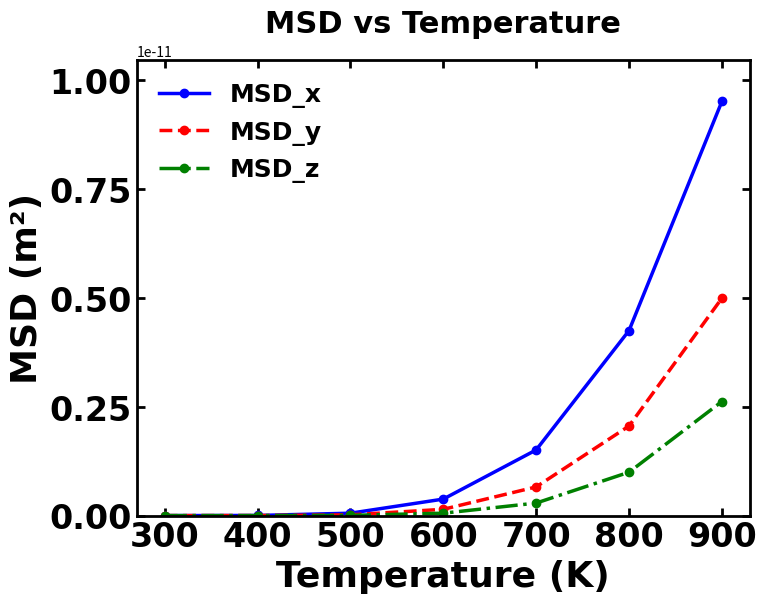
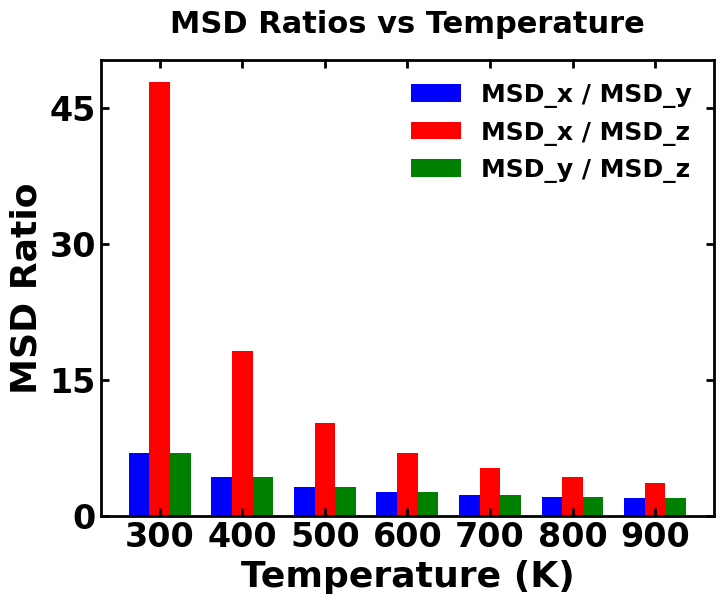

Recreate these plots in Python, in order.
#Design Parameters: Pre - exponential factor D0 = 1e-09 m²/s, Activation energy in x - direction Ea_x = 0.5 eV, Activation energy in y - direction Ea_y = 0.55 eV, Activation energy in z - direction Ea_z = 0.6 eV
import numpy as np
import matplotlib.pyplot as plt
from scipy.optimize import curve_fit
from scipy.interpolate import UnivariateSpline
from matplotlib.ticker import MaxNLocator, FuncFormatter
import pandas as pd

#Defining the Boltzmann constant
k_boltzmann = 1.38064852e-23
k_boltzmann_eV = 8.617333262e-5
class PlotProperties:
    def __init__(self, font_type='Times New Roman', font_size=26,
                 axis_ticks_font_size=24, label_x="", label_y="",
                 legend_size=18, xlimit=8, ylimit=6):
        self.font_type = font_type
        self.font_size = font_size
        self.axis_ticks_font_size = axis_ticks_font_size
        self.label_x = label_x
        self.label_y = label_y
        self.legend_size = legend_size
        self.xlimit = xlimit
        self.ylimit = ylimit

    def apply_style(self):
        plt.figure(figsize=(self.xlimit, self.ylimit))
        ax = plt.gca()

        plt.rc('font', family=self.font_type, size=self.legend_size, weight='bold')
        plt.rcParams['mathtext.fontset'] = 'custom'
        plt.rcParams['mathtext.rm'] = self.font_type
        plt.rcParams['mathtext.it'] = f'{self.font_type}:italic'
        plt.rcParams['mathtext.bf'] = f'{self.font_type}:bold'

        axis_font = {
            'fontname': self.font_type,
            'size': self.font_size,
            'fontweight': 'bold'
        }
        plt.xlabel(self.label_x, **axis_font)
        plt.ylabel(self.label_y, **axis_font)

        axis_ticks_font = {
            'fontname': self.font_type,
            'size': self.axis_ticks_font_size,
            'fontweight': 'bold'
        }
        plt.xticks(**axis_ticks_font)
        plt.yticks(** axis_ticks_font)
        ax.get_xaxis().set_tick_params(direction='in', width=2, length=6, top='on')
        ax.get_yaxis().set_tick_params(direction='in', width=2, length=6, right='on')

        thickness = 2
        ax.spines['top'].set_linewidth(thickness)
        ax.spines['right'].set_linewidth(thickness)
        ax.spines['left'].set_linewidth(thickness)
        ax.spines['bottom'].set_linewidth(thickness)

        plt.tight_layout()
        return plt, ax

#Calculate the mean square displacement (MSD) and its ratio in three directions (x/y/z) at different temperatures
class DiffusionModel:
    def __init__(self, D0, Ea_x, Ea_y, Ea_z):
        self.D0 = D0
        self.Ea_x = Ea_x
        self.Ea_y = Ea_y
        self.Ea_z = Ea_z

    def diffusion_coefficient(self, T, Ea):
        exponent = -Ea / (k_boltzmann_eV * T)
        exponent = np.clip(exponent, -700, 700)
        return self.D0 * np.exp(exponent)

    def msd(self, T, Ea, time=1.0):
        D = self.diffusion_coefficient(T, Ea)
        return 6 * D * time

    def calculate_msd_ratios(self, temperatures):
        results = []
        for T in temperatures:
            msd_x = self.msd(T, self.Ea_x)
            msd_y = self.msd(T, self.Ea_y)
            msd_z = self.msd(T, self.Ea_z)
            results.append({
                'temperature': T,
                'msd_x': msd_x,
                'msd_y': msd_y,
                'msd_z': msd_z,
                'ratio_xy': msd_x / msd_y,
                'ratio_xz': msd_x / msd_z,
                'ratio_yz': msd_y / msd_z
            })
        return results

    def plot_msd_temperature(self, temperatures, title="MSD vs Temperature"):
        msd_x = np.array([self.msd(T, self.Ea_x) for T in temperatures])
        msd_y = np.array([self.msd(T, self.Ea_y) for T in temperatures])
        msd_z = np.array([self.msd(T, self.Ea_z) for T in temperatures])

        plot_style = PlotProperties(
            label_x="Temperature (K)",
            label_y="MSD (m²)",
            xlimit=8,
            ylimit=6
        )
        plt, ax = plot_style.apply_style()

        y_max = max([msd_x.max(), msd_y.max(), msd_z.max()]) * 1.1
        plt.ylim(0, y_max)

        plt.plot(temperatures, msd_x, 'b-o', linewidth=2.5, label='MSD_x')
        plt.plot(temperatures, msd_y, 'r--o', linewidth=2.5, label='MSD_y')
        plt.plot(temperatures, msd_z, 'g-.o', linewidth=2.5, label='MSD_z')

        ax.xaxis.set_major_locator(MaxNLocator(nbins=7))
        ax.yaxis.set_major_locator(MaxNLocator(nbins=5))

        plt.legend(fontsize=plot_style.legend_size, frameon=False, loc='upper left')

        plt.title(title, fontname=plot_style.font_type, size=22, weight='bold', pad=20)
        return plt

    def plot_msd_ratios(self, temperatures, title="MSD Ratios vs Temperature"):
        results = self.calculate_msd_ratios(temperatures)
        temps = [r['temperature'] for r in results]
        ratio_xy = [r['ratio_xy'] for r in results]
        ratio_xz = [r['ratio_xz'] for r in results]
        ratio_yz = [r['ratio_yz'] for r in results]

        plot_style = PlotProperties(
            label_x="Temperature (K)",
            label_y="MSD Ratio",
            xlimit=8,
            ylimit=6
        )
        plt, ax = plot_style.apply_style()

        x = np.arange(len(temps))
        width = 0.25

        rects1 = ax.bar(x - width, ratio_xy, width, label='MSD_x / MSD_y', color='b')
        rects2 = ax.bar(x, ratio_xz, width, label='MSD_x / MSD_z', color='r')
        rects3 = ax.bar(x + width, ratio_yz, width, label='MSD_y / MSD_z', color='g')

        ax.set_xticks(x)
        ax.set_xticklabels(temps)

        ax.yaxis.set_major_locator(MaxNLocator(nbins=5))

        plt.legend(fontsize=plot_style.legend_size, frameon=False, loc='upper right')
        plt.title(title, fontname=plot_style.font_type, size=22, weight='bold', pad=20)
        return plt

#Back-calculation of activation energies from MSD data (by fitting the Arrhenius equation) to verify accuracy
class ActivationEnergyExtractor:
    @staticmethod
    def arrhenius_equation(T, D0, Ea):
        exponent = -Ea / (k_boltzmann_eV * T)
        exponent = np.clip(exponent, -700, 700)
        return D0 * np.exp(exponent)

    @staticmethod
    def msd_to_diffusion(msd_values, time=1.0):
        msd_array = np.array(msd_values)
        msd_array = np.maximum(msd_array, 1e-300)
        return msd_array / (6 * time)

    def extract_activation_energy(self, temperatures, msd_values, time=1.0):
        diffusion_coeffs = self.msd_to_diffusion(msd_values, time)

        valid_indices = diffusion_coeffs > 0
        if not np.any(valid_indices):
            raise ValueError("All diffusion coefficient values are zero or negative, cannot fit")

        valid_temps = np.array(temperatures)[valid_indices]
        valid_diff = diffusion_coeffs[valid_indices]

        try:
            popt, pcov = curve_fit(
                self.arrhenius_equation,
                valid_temps,
                valid_diff,
                p0=[1e-10, 0.5]
            )
        except RuntimeError as e:
            print(f"Fitting failed: {e}")
            return {'D0': 1e-10, 'Ea': 0.5, 'D0_error': np.nan, 'Ea_error': np.nan}

        D0_fit, Ea_fit = popt
        perr = np.sqrt(np.diag(pcov))

        return {
            'D0': D0_fit,
            'Ea': Ea_fit,
            'D0_error': perr[0],
            'Ea_error': perr[1]
        }

    def plot_activation_energy_fit(self, temperatures, msd_values, direction='x', time=1.0):
        diffusion_coeffs = self.msd_to_diffusion(msd_values, time)
        result = self.extract_activation_energy(temperatures, msd_values, time)

        T_fit = np.linspace(min(temperatures), max(temperatures), 200)
        D_fit = self.arrhenius_equation(T_fit, result['D0'], result['Ea'])

        plot_style = PlotProperties(
            label_x="1/T (1/K)",
            label_y="ln(D)",
            xlimit=8,
            ylimit=6
        )
        plt, ax = plot_style.apply_style()

        valid_indices = diffusion_coeffs > 0
        valid_temps = np.array(temperatures)[valid_indices]
        valid_diff = diffusion_coeffs[valid_indices]

        plt.scatter(1 / valid_temps, np.log(valid_diff),
                    color='k', s=100, edgecolors='r', linewidth=2, label='Data')
        plt.plot(1 / T_fit, np.log(D_fit), 'r-', linewidth=2.5,
                 label=f'Fit: Ea = {result["Ea"]:.4f} eV')

        ax.xaxis.set_major_locator(MaxNLocator(nbins=5))
        ax.yaxis.set_major_locator(MaxNLocator(nbins=5))

        plt.legend(fontsize=plot_style.legend_size, frameon=False, loc='best')
        plt.title(f'Arrhenius Plot ({direction}-direction)',
                  fontname=plot_style.font_type, size=22, weight='bold', pad=20)
        return plt


if __name__ == "__main__":
    D0 = 1e-9
    Ea_x = 0.5
    Ea_y = 0.55
    Ea_z = 0.6

    print(f"Design Parameters: Pre - exponential factor D0 = {D0} m²/s, Activation energy in x - direction Ea_x = {Ea_x} eV, Activation energy in y - direction Ea_y = {Ea_y} eV, Activation energy in z - direction Ea_z = {Ea_z} eV\n")

    temperatures = [300, 400, 500, 600, 700, 800, 900]

    model = DiffusionModel(D0, Ea_x, Ea_y, Ea_z)

    results = model.calculate_msd_ratios(temperatures)
    print("MSD Calculation Results:")
    for res in results:
        print(f"\nTemperature: {res['temperature']} K")
        print(f"MSD_x: {res['msd_x']:.2e} m²")
        print(f"MSD_y: {res['msd_y']:.2e} m²")
        print(f"MSD_z: {res['msd_z']:.2e} m²")
        print(f"Ratio (x/y): {res['ratio_xy']:.4f}; (x/z): {res['ratio_xz']:.4f}; (y/z): {res['ratio_yz']:.4f}")

    table_data = {
        "Temperature (K)": [res['temperature'] for res in results],
        "MSD_x (m²)": [f"{res['msd_x']:.2e}" for res in results],
        "MSD_y (m²)": [f"{res['msd_y']:.2e}" for res in results],
        "MSD_z (m²)": [f"{res['msd_z']:.2e}" for res in results],
        "Ratio (x/y)": [f"{res['ratio_xy']:.4f}" for res in results],
        "Ratio (x/z)": [f"{res['ratio_xz']:.4f}" for res in results],
        "Ratio (y/z)": [f"{res['ratio_yz']:.4f}" for res in results]
    }

    df = pd.DataFrame(table_data)

    print("\nMSD Calculation Results Table:")
    print(df.to_string())

    plt_msd = model.plot_msd_temperature(temperatures)
    plt_msd.show()

    plt_ratios = model.plot_msd_ratios(temperatures)
    plt_ratios.show()

    # extractor = ActivationEnergyExtractor()
    # simulated_msd_x = [model.msd(T, Ea_x) for T in temperatures]
    # plt_ea = extractor.plot_activation_energy_fit(temperatures, simulated_msd_x, direction='x')
    # plt_ea.show()
